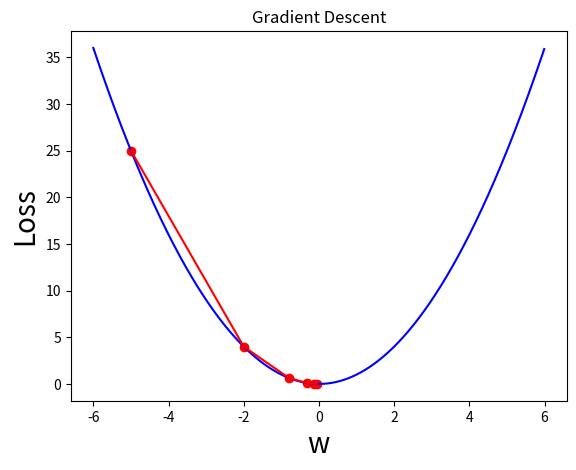

Generate this figure with matplotlib:
import numpy as np

import matplotlib.pyplot as plt


# 目標函數(損失函數):y=x^2
def func(x): return x ** 2

# 目標函數的一階導數:dy/dx=2*x
def dfunc(x): return 2 * x

def GD(x_start, df, epochs, lr):    
    """  梯度下降法。給定起始點與目標函數的一階導函數，求在epochs次反覆運算中x的更新值
        :param x_start: x的起始點    
        :param df: 目標函數的一階導函數    
        :param epochs: 反覆運算週期    
        :param lr: 學習率    
        :return: x在每次反覆運算後的位置（包括起始點），長度為epochs+1    
     """    
    xs = np.zeros(epochs+1)    
    w = x_start    
    xs[0] = w    
    for i in range(epochs):         
        dx = df(w)        
        # 權重的更新W_new
        # W_new = W — learning_rate * gradient        
        w += - dx * lr         
        xs[i+1] = w    
    return xs

# Main
# 起始權重
x_start = -5    
# 執行週期數
epochs = 5
# 學習率   
lr = 0.3  
# 梯度下降法 
# *** Function 可以直接當參數傳遞 ***
w = GD(x_start, dfunc, epochs, lr=lr) 
print (np.around(w, 2))
# 輸出：[-5.     -2.     -0.8    -0.32   -0.128  -0.0512]

color = 'r'    
from numpy import arange
t = arange(-6.0, 6.0, 0.01)
plt.plot(t, func(t), c='b')
plt.plot(w, func(w), c=color, label='lr={}'.format(lr))    
plt.scatter(w, func(w), c=color, ) 

from matplotlib.font_manager import FontProperties

plt.title('Gradient Descent')
plt.xlabel('w', fontsize=20)
plt.ylabel('Loss', fontsize=20)

plt.show()
